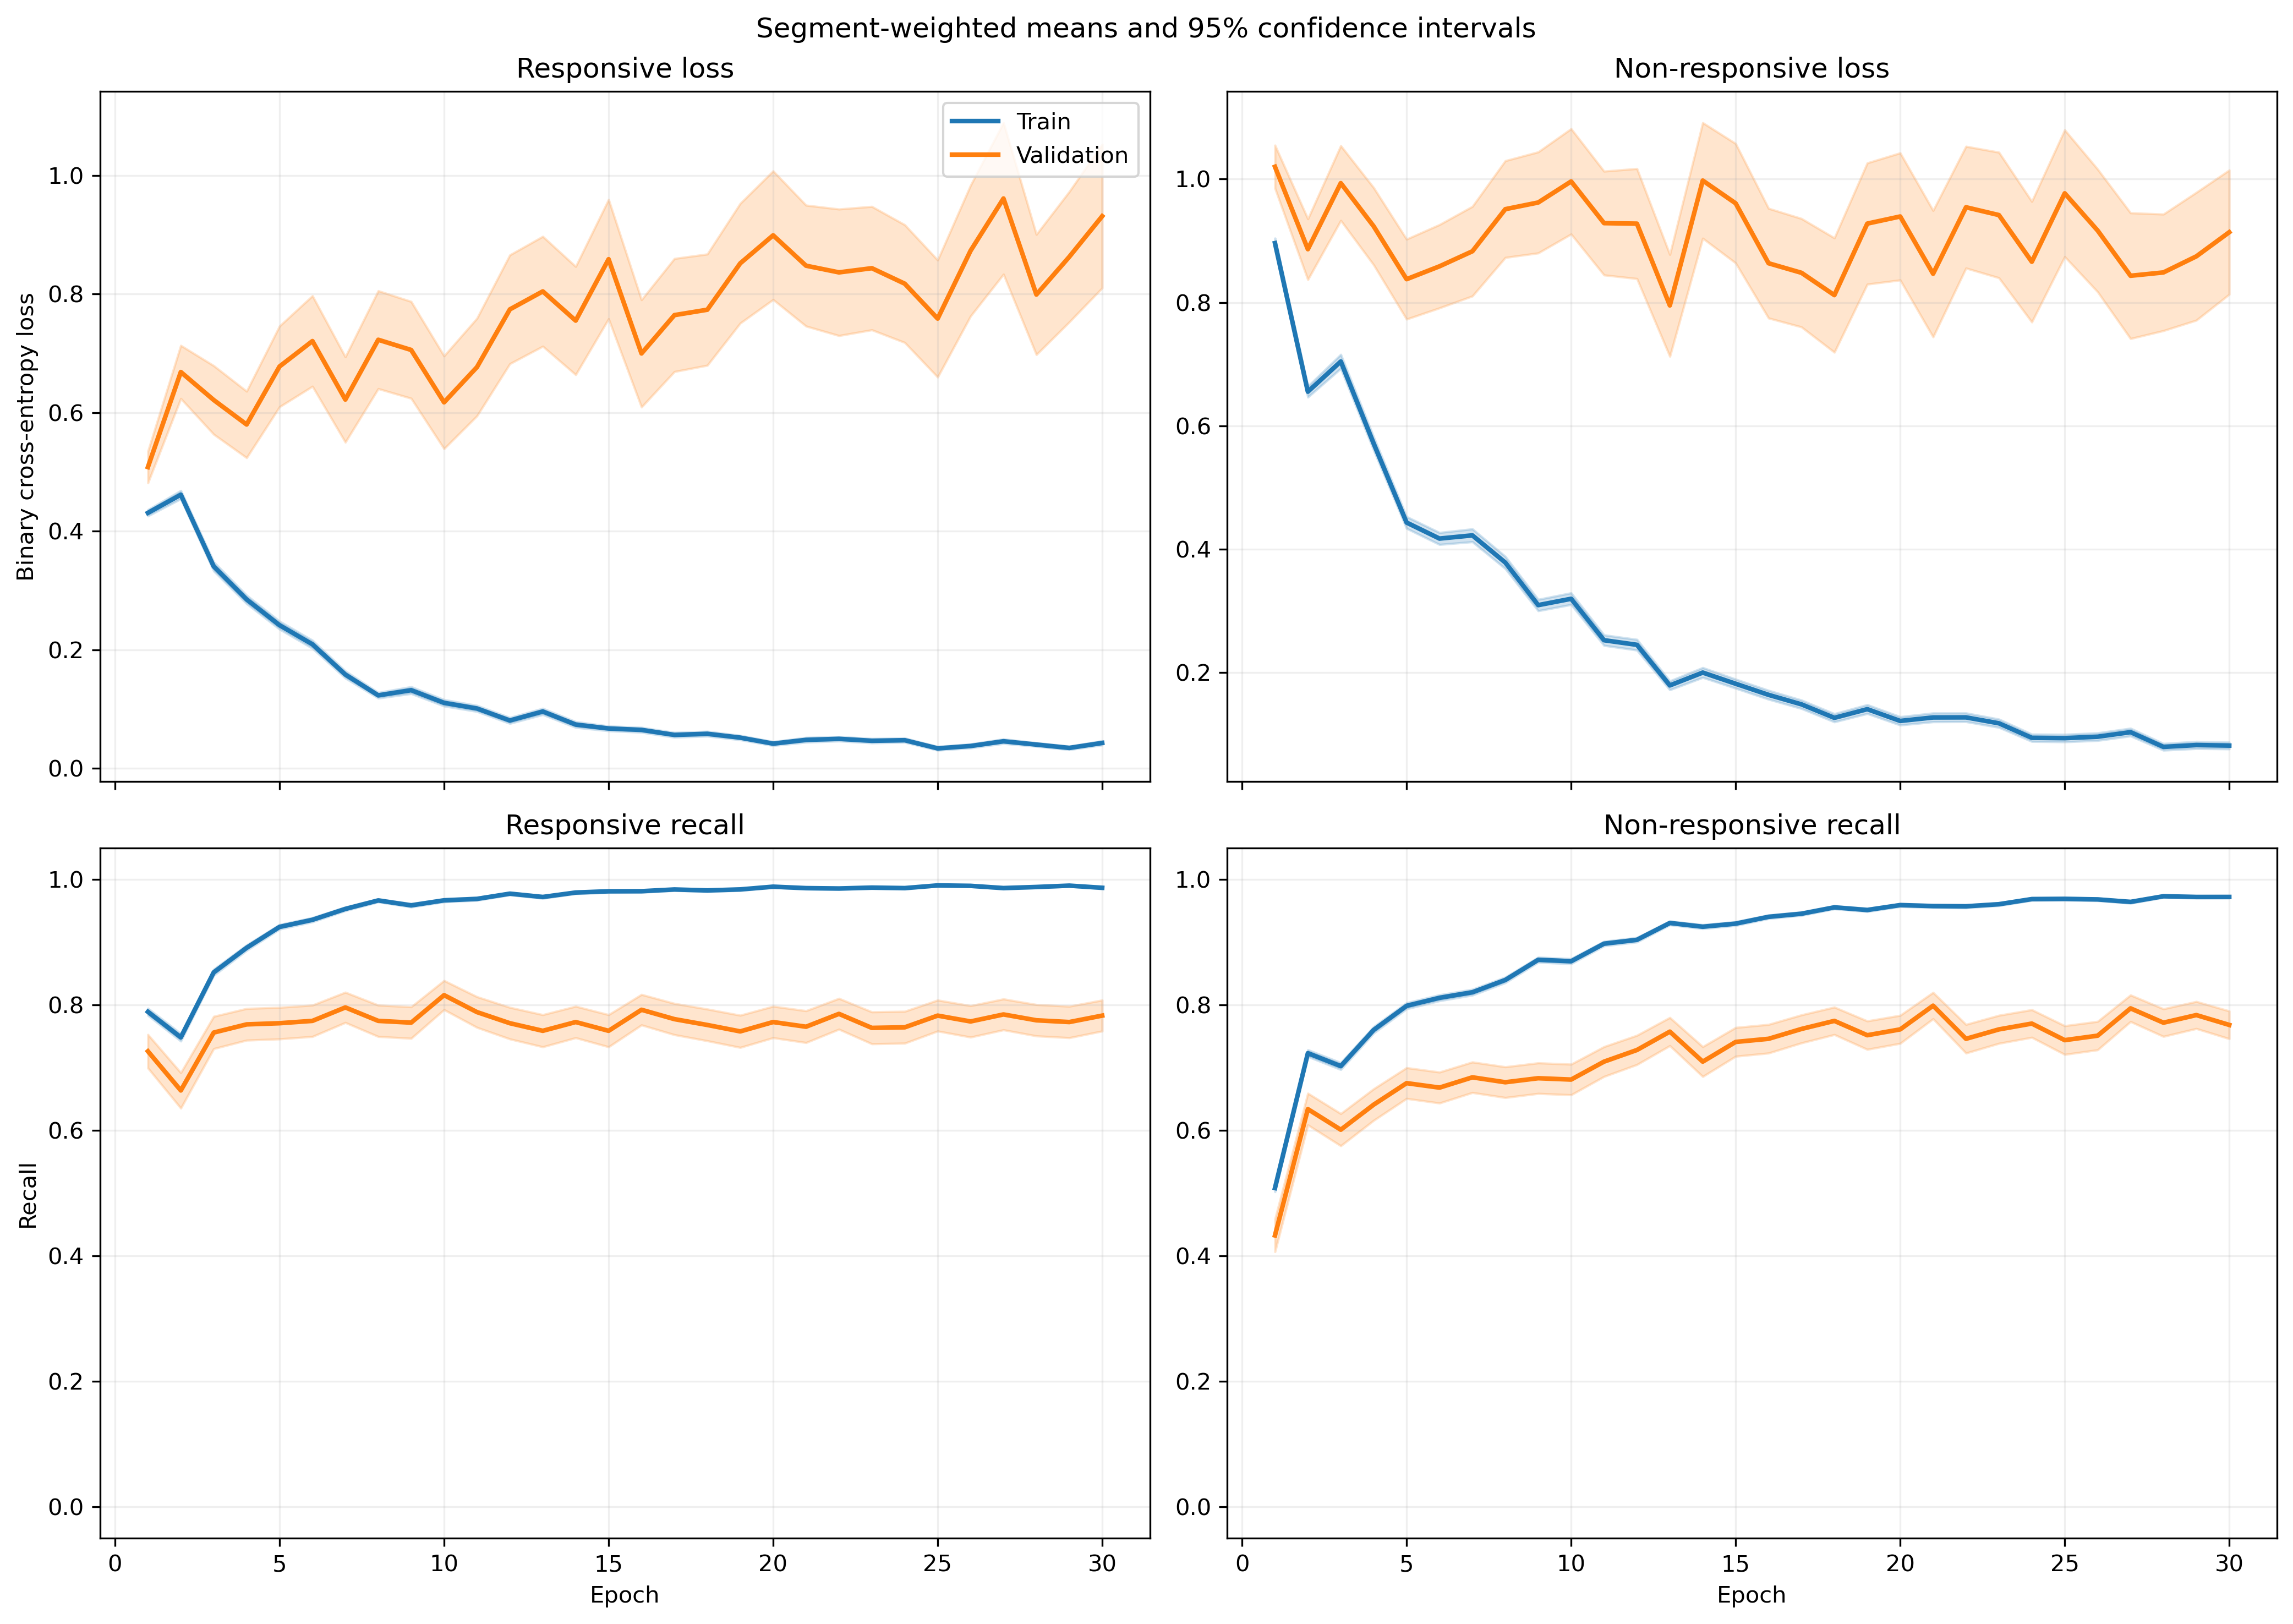

Source data for this figure (header and first rows):
fold, epoch, split, r_loss, r_loss_count, r_loss_sum, r_loss_sum_sq, r_recall, r_recall_count, r_recall_sum, r_recall_sum_sq, nr_loss, nr_loss_count, nr_loss_sum, nr_loss_sum_sq, nr_recall, nr_recall_count, nr_recall_sum, nr_recall_sum_sq
1, 1, train, 0.4023, 1063, 427.7, 345.3, 0.8231, 1063, 875.0, 875.0, 0.9284, 1401, 1301, 1898, 0.4911, 1401, 688.0, 688.0
1, 1, validation, 0.1025, 10, 1.025, 0.1289, 1.0, 10, 10.0, 10.0, , 0, 0.0, 0.0, , 0, 0.0, 0.0
1, 2, train, 0.4765, 1063, 506.5, 460.3, 0.7253, 1063, 771.0, 771.0, 0.5995, 1401, 840, 1028, 0.7552, 1401, 1058, 1058
1, 2, validation, 0.2132, 10, 2.132, 0.7214, 1.0, 10, 10.0, 10.0, , 0, 0.0, 0.0, , 0, 0.0, 0.0
1, 3, train, 0.2874, 1063, 305.5, 305.1, 0.8956, 1063, 952.0, 952.0, 0.7247, 1401, 1015, 1814, 0.6595, 1401, 924.0, 924.0
1, 3, validation, 0.1066, 10, 1.066, 0.1674, 1.0, 10, 10.0, 10.0, , 0, 0.0, 0.0, , 0, 0.0, 0.0
1, 4, train, 0.2185, 1063, 232.2, 240.3, 0.9266, 1063, 985.0, 985.0, 0.6344, 1401, 888.8, 1800, 0.7259, 1401, 1017, 1017
1, 4, validation, 0.05803, 10, 0.5803, 0.05848, 1.0, 10, 10.0, 10.0, , 0, 0.0, 0.0, , 0, 0.0, 0.0
1, 5, train, 0.2521, 1063, 268, 221.9, 0.9163, 1063, 974.0, 974.0, 0.4575, 1401, 640.9, 995.4, 0.7923, 1401, 1110, 1110
1, 5, validation, 0.08291, 10, 0.8291, 0.1333, 1.0, 10, 10.0, 10.0, , 0, 0.0, 0.0, , 0, 0.0, 0.0
1, 6, train, 0.1836, 1063, 195.2, 253, 0.9445, 1063, 1004, 1004, 0.3893, 1401, 545.4, 1035, 0.8266, 1401, 1158, 1158
1, 6, validation, 0.05103, 10, 0.5103, 0.0494, 1.0, 10, 10.0, 10.0, , 0, 0.0, 0.0, , 0, 0.0, 0.0
1, 7, train, 0.2037, 1063, 216.6, 399, 0.9351, 1063, 994.0, 994.0, 0.3687, 1401, 516.6, 1136, 0.8415, 1401, 1179, 1179
1, 7, validation, 0.02754, 10, 0.2754, 0.01512, 1.0, 10, 10.0, 10.0, , 0, 0.0, 0.0, , 0, 0.0, 0.0
1, 8, train, 0.1705, 1063, 181.3, 188, 0.9539, 1063, 1014, 1014, 0.3718, 1401, 520.9, 939.4, 0.8251, 1401, 1156, 1156
1, 8, validation, 0.04648, 10, 0.4648, 0.06623, 1.0, 10, 10.0, 10.0, , 0, 0.0, 0.0, , 0, 0.0, 0.0
1, 9, train, 0.1807, 1063, 192.1, 312.4, 0.9379, 1063, 997.0, 997.0, 0.2261, 1401, 316.8, 622, 0.8972, 1401, 1257, 1257
1, 9, validation, 0.05895, 10, 0.5895, 0.1815, 1.0, 10, 10.0, 10.0, , 0, 0.0, 0.0, , 0, 0.0, 0.0
1, 10, train, 0.1509, 1063, 160.4, 380.8, 0.953, 1063, 1013, 1013, 0.2124, 1401, 297.6, 642.1, 0.9151, 1401, 1282, 1282
1, 10, validation, 0.02598, 10, 0.2598, 0.01791, 1.0, 10, 10.0, 10.0, , 0, 0.0, 0.0, , 0, 0.0, 0.0
1, 11, train, 0.1043, 1063, 110.9, 214.7, 0.969, 1063, 1030, 1030, 0.2492, 1401, 349.1, 948.3, 0.9101, 1401, 1275, 1275
1, 11, validation, 0.01541, 10, 0.1541, 0.008849, 1.0, 10, 10.0, 10.0, , 0, 0.0, 0.0, , 0, 0.0, 0.0
1, 12, train, 0.05958, 1063, 63.34, 126, 0.9859, 1063, 1048, 1048, 0.2328, 1401, 326.1, 826.9, 0.9058, 1401, 1269, 1269
1, 12, validation, 0.02005, 10, 0.2005, 0.01258, 1.0, 10, 10.0, 10.0, , 0, 0.0, 0.0, , 0, 0.0, 0.0
1, 13, train, 0.1373, 1063, 145.9, 183.8, 0.9548, 1063, 1015, 1015, 0.1514, 1401, 212.2, 424, 0.9465, 1401, 1326, 1326
1, 13, validation, 0.1317, 10, 1.317, 1.043, 0.9, 10, 9.0, 9.0, , 0, 0.0, 0.0, , 0, 0.0, 0.0
1, 14, train, 0.04038, 1063, 42.92, 46.53, 0.9915, 1063, 1054, 1054, 0.2424, 1401, 339.6, 710.4, 0.9072, 1401, 1271, 1271
1, 14, validation, 0.01517, 10, 0.1517, 0.007778, 1.0, 10, 10.0, 10.0, , 0, 0.0, 0.0, , 0, 0.0, 0.0
1, 15, train, 0.08523, 1063, 90.6, 78.42, 0.9718, 1063, 1033, 1033, 0.3555, 1401, 498.1, 1003, 0.858, 1401, 1202, 1202
1, 15, validation, 0.01887, 10, 0.1887, 0.01493, 1.0, 10, 10.0, 10.0, , 0, 0.0, 0.0, , 0, 0.0, 0.0
1, 16, train, 0.1008, 1063, 107.2, 194.4, 0.9708, 1063, 1032, 1032, 0.1296, 1401, 181.5, 384, 0.9507, 1401, 1332, 1332
1, 16, validation, 0.01712, 10, 0.1712, 0.01403, 1.0, 10, 10.0, 10.0, , 0, 0.0, 0.0, , 0, 0.0, 0.0
1, 17, train, 0.04344, 1063, 46.18, 67.71, 0.9887, 1063, 1051, 1051, 0.138, 1401, 193.4, 418, 0.9493, 1401, 1330, 1330
1, 17, validation, 0.004739, 10, 0.04739, 0.0005148, 1.0, 10, 10.0, 10.0, , 0, 0.0, 0.0, , 0, 0.0, 0.0
1, 18, train, 0.05696, 1063, 60.54, 170.6, 0.9868, 1063, 1049, 1049, 0.1193, 1401, 167.1, 424.9, 0.9557, 1401, 1339, 1339
1, 18, validation, 0.00331, 10, 0.0331, 0.0002158, 1.0, 10, 10.0, 10.0, , 0, 0.0, 0.0, , 0, 0.0, 0.0
1, 19, train, 0.03685, 1063, 39.17, 72.96, 0.9897, 1063, 1052, 1052, 0.1474, 1401, 206.5, 591.2, 0.9486, 1401, 1329, 1329
1, 19, validation, 0.005271, 10, 0.05271, 0.0009204, 1.0, 10, 10.0, 10.0, , 0, 0.0, 0.0, , 0, 0.0, 0.0
1, 20, train, 0.04819, 1063, 51.22, 76.81, 0.9887, 1063, 1051, 1051, 0.09886, 1401, 138.5, 330.2, 0.9665, 1401, 1354, 1354
1, 20, validation, 0.005459, 10, 0.05459, 0.0006597, 1.0, 10, 10.0, 10.0, , 0, 0.0, 0.0, , 0, 0.0, 0.0
1, 21, train, 0.02794, 1063, 29.7, 21.73, 0.9915, 1063, 1054, 1054, 0.1864, 1401, 261.2, 617.6, 0.9308, 1401, 1304, 1304
1, 21, validation, 0.03045, 10, 0.3045, 0.02924, 1.0, 10, 10.0, 10.0, , 0, 0.0, 0.0, , 0, 0.0, 0.0
1, 22, train, 0.03428, 1063, 36.44, 56.85, 0.9906, 1063, 1053, 1053, 0.09376, 1401, 131.4, 327.7, 0.9679, 1401, 1356, 1356
1, 22, validation, 0.005109, 10, 0.05109, 0.0006219, 1.0, 10, 10.0, 10.0, , 0, 0.0, 0.0, , 0, 0.0, 0.0
1, 23, train, 0.03525, 1063, 37.47, 25.22, 0.9906, 1063, 1053, 1053, 0.3312, 1401, 464, 1519, 0.8951, 1401, 1254, 1254
1, 23, validation, 0.006102, 10, 0.06102, 0.001033, 1.0, 10, 10.0, 10.0, , 0, 0.0, 0.0, , 0, 0.0, 0.0
1, 24, train, 0.03185, 1063, 33.85, 26.52, 0.9887, 1063, 1051, 1051, 0.08708, 1401, 122, 293.5, 0.9686, 1401, 1357, 1357
1, 24, validation, 0.003235, 10, 0.03235, 0.0003007, 1.0, 10, 10.0, 10.0, , 0, 0.0, 0.0, , 0, 0.0, 0.0
1, 25, train, 0.03256, 1063, 34.61, 47.3, 0.9906, 1063, 1053, 1053, 0.09126, 1401, 127.9, 375.4, 0.9672, 1401, 1355, 1355
1, 25, validation, 0.001821, 10, 0.01821, 8.309680583806767e-05, 1.0, 10, 10.0, 10.0, , 0, 0.0, 0.0, , 0, 0.0, 0.0
1, 26, train, 0.08522, 1063, 90.59, 176.4, 0.969, 1063, 1030, 1030, 0.06682, 1401, 93.61, 236.1, 0.9807, 1401, 1374, 1374
1, 26, validation, 0.003146, 10, 0.03146, 0.0002621, 1.0, 10, 10.0, 10.0, , 0, 0.0, 0.0, , 0, 0.0, 0.0
1, 27, train, 0.02553, 1063, 27.13, 22.94, 0.9934, 1063, 1056, 1056, 0.05687, 1401, 79.68, 213, 0.9807, 1401, 1374, 1374
1, 27, validation, 0.002051, 10, 0.02051, 8.953664041655429e-05, 1.0, 10, 10.0, 10.0, , 0, 0.0, 0.0, , 0, 0.0, 0.0
1, 28, train, 0.03035, 1063, 32.27, 56.87, 0.9915, 1063, 1054, 1054, 0.05189, 1401, 72.7, 222.8, 0.9857, 1401, 1381, 1381
1, 28, validation, 0.003872, 10, 0.03872, 0.0004992, 1.0, 10, 10.0, 10.0, , 0, 0.0, 0.0, , 0, 0.0, 0.0
1, 29, train, 0.04895, 1063, 52.04, 73.07, 0.9812, 1063, 1043, 1043, 0.02927, 1401, 41.01, 136.3, 0.9929, 1401, 1391, 1391
1, 29, validation, 0.01099, 10, 0.1099, 0.006254, 1.0, 10, 10.0, 10.0, , 0, 0.0, 0.0, , 0, 0.0, 0.0
1, 30, train, 0.04363, 1063, 46.38, 101.3, 0.9859, 1063, 1048, 1048, 0.0749, 1401, 104.9, 285.8, 0.975, 1401, 1366, 1366
1, 30, validation, 0.001308, 10, 0.01308, 3.4582691341711325e-05, 1.0, 10, 10.0, 10.0, , 0, 0.0, 0.0, , 0, 0.0, 0.0
... 1,140 more rows
